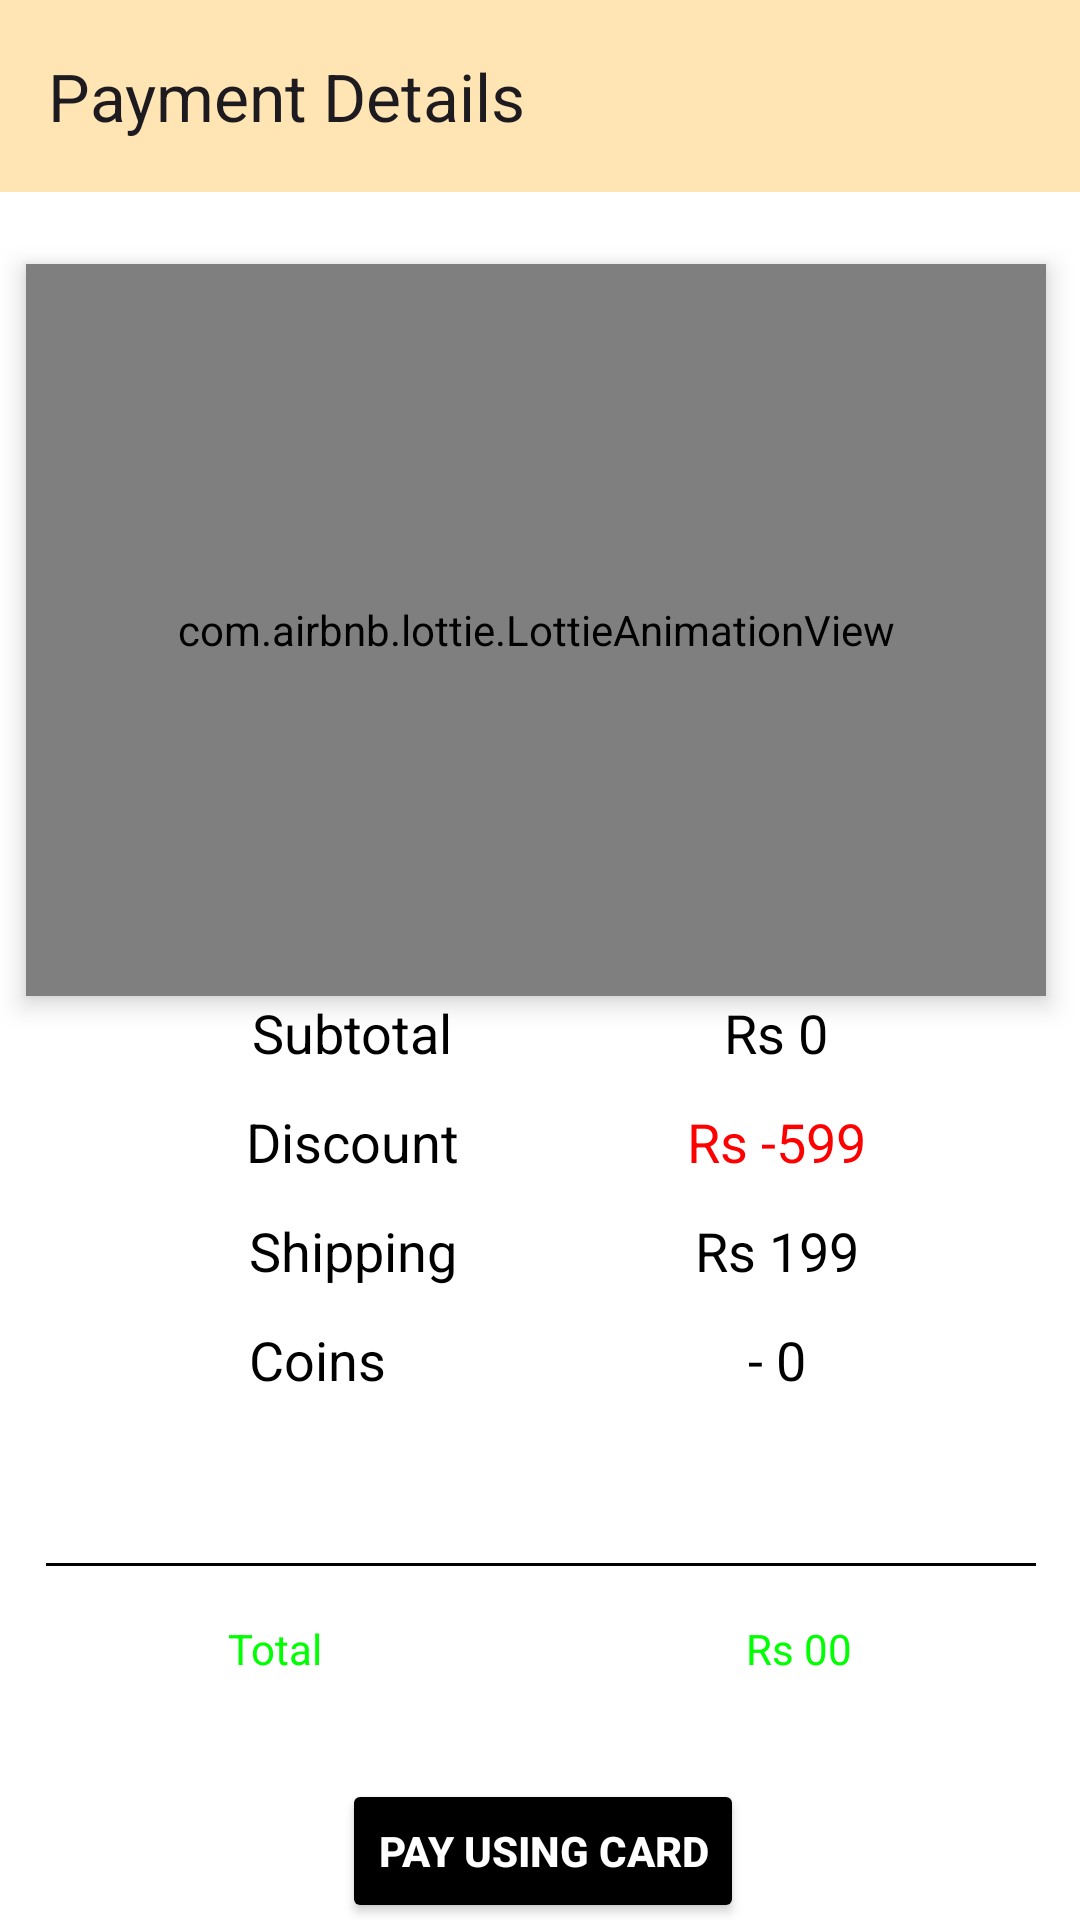

Produce the Android XML layout that renders to this screen, including the resource entries it uses.
<!-- AndroidManifest.xml: application theme Theme.PrinceEcommerceApp -->
<!-- res/layout/activity_cart_payment.xml -->
<?xml version="1.0" encoding="utf-8"?>
<androidx.constraintlayout.widget.ConstraintLayout xmlns:android="http://schemas.android.com/apk/res/android"
    xmlns:app="http://schemas.android.com/apk/res-auto"
    xmlns:tools="http://schemas.android.com/tools"
    android:layout_width="match_parent"
    android:layout_height="match_parent"
    android:background="@color/white"
    tools:context=".activities.CartPaymentActivity">

    <androidx.appcompat.widget.Toolbar
        android:id="@+id/payment_toolbar"
        android:background="@color/pink"
        android:layout_width="match_parent"
        android:layout_height="wrap_content"
        app:layout_constraintEnd_toEndOf="parent"
        app:layout_constraintHorizontal_bias="0.0"
        app:layout_constraintStart_toStartOf="parent"
        app:layout_constraintTop_toTopOf="parent"
        app:title="Payment Details"/>

    <com.airbnb.lottie.LottieAnimationView
        android:id="@+id/imageView3"
        android:layout_width="340dp"
        android:layout_height="244dp"
        android:layout_marginTop="24dp"
        android:layout_centerInParent="true"
        android:elevation="5dp"
        app:layout_constraintEnd_toEndOf="parent"
        app:layout_constraintHorizontal_bias="0.434"
        app:layout_constraintStart_toStartOf="parent"
        app:layout_constraintTop_toBottomOf="@+id/payment_toolbar"
        app:lottie_autoPlay="true"
        app:lottie_loop="false"
        app:lottie_rawRes="@raw/pay" />

    <TextView
        android:id="@+id/textView12"
        android:layout_width="wrap_content"
        android:layout_height="wrap_content"
        android:textColor="@color/black"
        android:layout_marginStart="84dp"
        android:text="Subtotal"
        android:textSize="18sp"
        app:layout_constraintStart_toStartOf="parent"
        app:layout_constraintTop_toBottomOf="@+id/imageView3" />

    <TextView
        android:id="@+id/textView14"
        android:layout_width="wrap_content"
        android:layout_height="wrap_content"
        android:layout_marginTop="12dp"
        android:textColor="@color/black"
        android:text="Discount"
        android:textSize="18sp"
        app:layout_constraintEnd_toEndOf="@+id/textView12"
        app:layout_constraintStart_toStartOf="@+id/textView12"
        app:layout_constraintTop_toBottomOf="@+id/textView12" />

    <TextView
        android:id="@+id/textView15"
        android:layout_width="wrap_content"
        android:layout_height="wrap_content"
        android:layout_marginTop="12dp"
        android:text="Shipping"
        android:textColor="@color/black"
        android:textSize="18sp"
        app:layout_constraintEnd_toEndOf="@+id/textView14"
        app:layout_constraintStart_toStartOf="@+id/textView14"
        app:layout_constraintTop_toBottomOf="@+id/textView14" />

    <TextView
        android:id="@+id/textView16"
        android:layout_width="wrap_content"
        android:layout_height="wrap_content"
        android:layout_marginTop="12dp"
        android:text="Coins"
        android:textColor="@color/black"
        android:textSize="18sp"
        app:layout_constraintEnd_toEndOf="@+id/textView15"
        app:layout_constraintHorizontal_bias="0.0"
        app:layout_constraintStart_toStartOf="@+id/textView15"
        app:layout_constraintTop_toBottomOf="@+id/textView15" />

    <TextView
        android:id="@+id/sub_total"
        android:layout_width="wrap_content"
        android:layout_height="wrap_content"
        android:layout_marginEnd="84dp"
        android:textColor="@color/black"
        android:text="Rs 0"
        android:textSize="18sp"
        app:layout_constraintEnd_toEndOf="parent"
        app:layout_constraintTop_toBottomOf="@+id/imageView3" />

    <TextView
        android:id="@+id/textView17"
        android:layout_width="wrap_content"
        android:layout_height="wrap_content"
        android:layout_marginTop="12dp"
        android:textColor="@color/red"
        android:text="Rs -599"
        android:textSize="18sp"
        app:layout_constraintEnd_toEndOf="@+id/sub_total"
        app:layout_constraintStart_toStartOf="@+id/sub_total"
        app:layout_constraintTop_toBottomOf="@+id/sub_total" />

    <TextView
        android:id="@+id/textView18"
        android:layout_width="wrap_content"
        android:layout_height="wrap_content"
        android:layout_marginTop="12dp"
        android:text="Rs 199"
        android:textSize="18sp"
        android:textColor="@color/black"
        app:layout_constraintEnd_toEndOf="@+id/textView17"
        app:layout_constraintStart_toStartOf="@+id/textView17"
        app:layout_constraintTop_toBottomOf="@+id/textView17" />

    <TextView
        android:id="@+id/coinsview"
        android:layout_width="wrap_content"
        android:layout_height="wrap_content"
        android:layout_marginTop="12dp"
        android:text="- 0"
        android:textColor="@color/black"
        android:textSize="18sp"
        app:layout_constraintEnd_toEndOf="@+id/textView18"
        app:layout_constraintStart_toStartOf="@+id/textView18"
        app:layout_constraintTop_toBottomOf="@+id/textView18" />

    <ImageView
        android:layout_width="30dp"
        android:layout_height="20dp"
        android:layout_marginTop="4dp"
        android:background="@drawable/coin"
        app:layout_constraintBottom_toBottomOf="@+id/coinsview"
        app:layout_constraintEnd_toEndOf="parent"
        app:layout_constraintHorizontal_bias="0.0"
        app:layout_constraintStart_toEndOf="@+id/coinsview"
        app:layout_constraintTop_toTopOf="@+id/coinsview"
        app:layout_constraintVertical_bias="0.0" />
    <View
        android:id="@+id/divider5"
        android:layout_width="330dp"
        android:layout_height="1dp"
        android:layout_marginTop="92dp"
        android:background="@color/black"
        app:layout_constraintEnd_toEndOf="parent"
        app:layout_constraintHorizontal_bias="0.506"
        app:layout_constraintStart_toStartOf="parent"
        app:layout_constraintTop_toBottomOf="@+id/textView15" />

    <TextView
        android:id="@+id/textView19"
        android:layout_width="wrap_content"
        android:layout_height="wrap_content"
        android:layout_marginStart="76dp"
        android:layout_marginTop="18dp"
        android:textColor="@color/green"
        android:text="Total"
        app:layout_constraintStart_toStartOf="parent"
        app:layout_constraintTop_toBottomOf="@+id/divider5" />

    <TextView
        android:id="@+id/total_amt"
        android:layout_width="wrap_content"
        android:layout_height="wrap_content"
        android:layout_marginTop="18dp"
        android:layout_marginEnd="76dp"
        android:textColor="@color/green"
        android:text="Rs 00"
        app:layout_constraintEnd_toEndOf="parent"
        app:layout_constraintTop_toBottomOf="@+id/divider5" />

    <Button
        android:id="@+id/pay_btn"
        android:layout_width="wrap_content"
        android:layout_height="wrap_content"
        android:layout_marginTop="34dp"
        android:text="Pay using Card"
        android:textStyle="bold"
        android:backgroundTint="@color/black"
        android:textColorHint="@color/white"
        android:textColor="@android:color/white"
        app:layout_constraintEnd_toEndOf="parent"
        app:layout_constraintHorizontal_bias="0.504"
        app:layout_constraintStart_toStartOf="parent"
        app:layout_constraintTop_toBottomOf="@+id/textView19" />

    <ImageView
        android:layout_width="120dp"
        android:layout_height="20dp"
        android:src="@drawable/stripe"
        android:foregroundGravity="center"
        app:layout_constraintBottom_toTopOf="@+id/imageView3"
        app:layout_constraintEnd_toEndOf="@+id/imageView3"
        app:layout_constraintStart_toStartOf="@+id/imageView3"
        app:layout_constraintTop_toBottomOf="@+id/payment_toolbar" />

</androidx.constraintlayout.widget.ConstraintLayout>
<!-- resources referenced by this layout -->
<resources>
  <color name="black">#FF000000</color>
  <color name="green">#00FF00</color>
  <color name="pink">#FFE5B4</color>
  <color name="red">#FF0000</color>
  <color name="white">#FFFFFFFF</color>
  <style name="Theme.PrinceEcommerceApp" parent="Base.Theme.PrinceEcommerceApp" />
  <style name="Base.Theme.PrinceEcommerceApp" parent="Theme.Material3.DayNight.NoActionBar">
          
          
          <item name="colorPrimaryDark">@color/pink</item>
          <item name="colorPrimary">@color/pink</item>
          <item name="colorBackgroundFloating">@color/pink</item>
          <item name="android:statusBarColor">#00000000</item>
      </style>
</resources>
